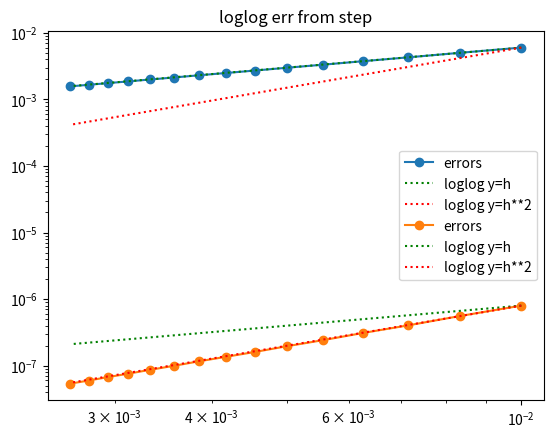

The matplotlib source for this figure:
# var 2
import numpy as np
import matplotlib.pyplot as plt
from matplotlib.animation import ArtistAnimation

x_start = 0
x_end = 1
t_max = 1
a = 1

# 2Utt = Uxx - 2 + ( 2t(x-1)**3 - (x-1)t**3 ) / (4 - t**2 * (x-1)**2 ) ** 3/2 f
# u(x,0) = x**2 phi
# Ut(x,0) = (x+1)/2 psi
# u(0,t) = t - arcsin(t/2)  theta
# u(1,t) + 2Ux(1,t) = 5 + 2t mu
# U0 = t + x**2 + arcsin(t(x-1)/2)

alpha = 1
beta = 2


def get_mu(t):
    return 5 + 2 * t


def real_func(x, t):
    return t + x ** 2 + np.arcsin(t * (x - 1) / 2)


def get_f(x, t):
    f = ((2 * t * (x - 1) ** 3 - t ** 3 * (x - 1)) / (4 - t ** 2 * (x - 1) ** 2) ** (3 / 2) - 2)
    return f


def get_psi(x):
    return (x + 1) / 2


def get_phi(x):
    return x ** 2


def get_phi_dif2():
    return 2


def get_theta(t):
    return t - np.arcsin(t / 2)


def right_condition1(mu, u_left, h):
    return (mu + 2 / h * u_left) / (1 + 2 / h)


def right_condition2(mu, u_left, h, u_left_left):
    return (mu - (u_left_left - 4 * u_left) * beta / (2 * h)) / (alpha + 3 * beta / (2 * h))


def start_condition1(origin, x, t, psi):
    res = [0] * len(origin)
    n = len(res)
    for i in range(n):
        res[i] = origin[i] + t * psi(x[i])
    return res


def start_condition2(origin, x, t, psi, a, phi_dif2, f):
    next = np.zeros_like(origin)
    for i in range(len(origin)):
        next[i] = origin[i] + t * psi(x[i]) + t ** 2 / 2 * (a ** 2 * phi_dif2() + f(x[i], 0))
    return next


def get_next_layer(current, prev, a, get_f, h, x, t, current_t, accuracy=1):
    next = [0] * len(current)
    for i in range(1, len(current) - 1):
        next[i] = 2 * current[i] - prev[i] + (
                (t * a / h) ** 2 * (current[i + 1] - 2 * current[i] + current[i - 1]) + t ** 2 * get_f(x[i], current_t)) / 2
    next[0] = get_theta(current_t + t)
    if accuracy == 1:
        next[-1] = right_condition1(get_mu(current_t + t), next[-2], h)
    else:
        next[-1] = right_condition2(get_mu(current_t + t), next[-2], h, next[-3])
    return next


def get_error(func, realFunc):
    return max(abs(func[i] - realFunc[i]) for i in range(len(func)))


def solve(n, c, plot=False, accuracy=1):
    x = np.linspace(x_start, x_end, n)
    h = x[1] - x[0]
    # c = t * a / h
    t = c * h / a
    u0 = get_phi(x)
    current_t = t
    if accuracy == 1:
        u1 = start_condition1(u0, x, t, get_psi)
    else:
        u1 = start_condition2(u0, x, t, get_psi, a, get_phi_dif2, get_f)
    current = u1.copy()
    prev = u0.copy()
    if plot:
        fig, (ax1, ax2) = plt.subplots(1, 2)
        frames = []
    errors = []

    real = real_func(x, 0)
    if plot:
        line, = ax1.plot(x, u0, color='b', label='calculated')
        realLine, = ax1.plot(x, real, color='g', label='real')
        ax1.legend()
        frames.append([line, realLine])
    error = get_error(u0, real)
    errors.append(error)

    real = real_func(x, t)
    if plot:
        line, = ax1.plot(x, u1, color='b')
        realLine, = ax1.plot(x, real, color='g')
        frames.append([line, realLine])
    error = get_error(u1, real)
    errors.append(error)

    while current_t < t_max:
        next = get_next_layer(current, prev, a, get_f, h, x, t, current_t, accuracy=accuracy)
        current_t += t
        real = real_func(x, current_t)

        if plot:
            line, = ax1.plot(x, next, color='b')
            realLine, = ax1.plot(x, real, color='g')
            frames.append([line, realLine])
        error = get_error(next, real)
        errors.append(error)

        prev = current.copy()
        current = next.copy()

    if plot:
        animation = ArtistAnimation(
            fig,  # фигура, где отображается анимация
            frames,  # кадры
            interval=30,  # задержка между кадрами в мс
            blit=True,  # использовать ли двойную буферизацию
            repeat=False)  # зацикливать ли анимацию

        animation.save(f"solution_acc{accuracy}.gif", writer='pillow')

    return max(errors)


def plot_errors(accuracy=1):
    errs = []
    hs = []
    for n in range(100, 400, 20):
        err = solve(n, 0.7, plot=False, accuracy=accuracy)
        print(err)
        errs.append(err)
        hs.append((x_end - x_start) / n)
    plt.loglog(hs, errs, '-o', label='errors')
    coef1 = errs[0] / hs[0]
    y1 = [h * coef1 for h in hs]
    coef2 = errs[0] / hs[0] ** 2
    y2 = [h ** 2 * coef2 for h in hs]
    plt.loglog(hs, y1, ':g', label='loglog y=h')
    plt.loglog(hs, y2, ':r', label='loglog y=h**2')
    plt.title(f'loglog err from step')
    plt.legend()
    plt.show()


# solve(200, 0.7, True, accuracy=1)
# solve(200, 0.7, True, accuracy=2)
plot_errors(1)
plot_errors(2)
